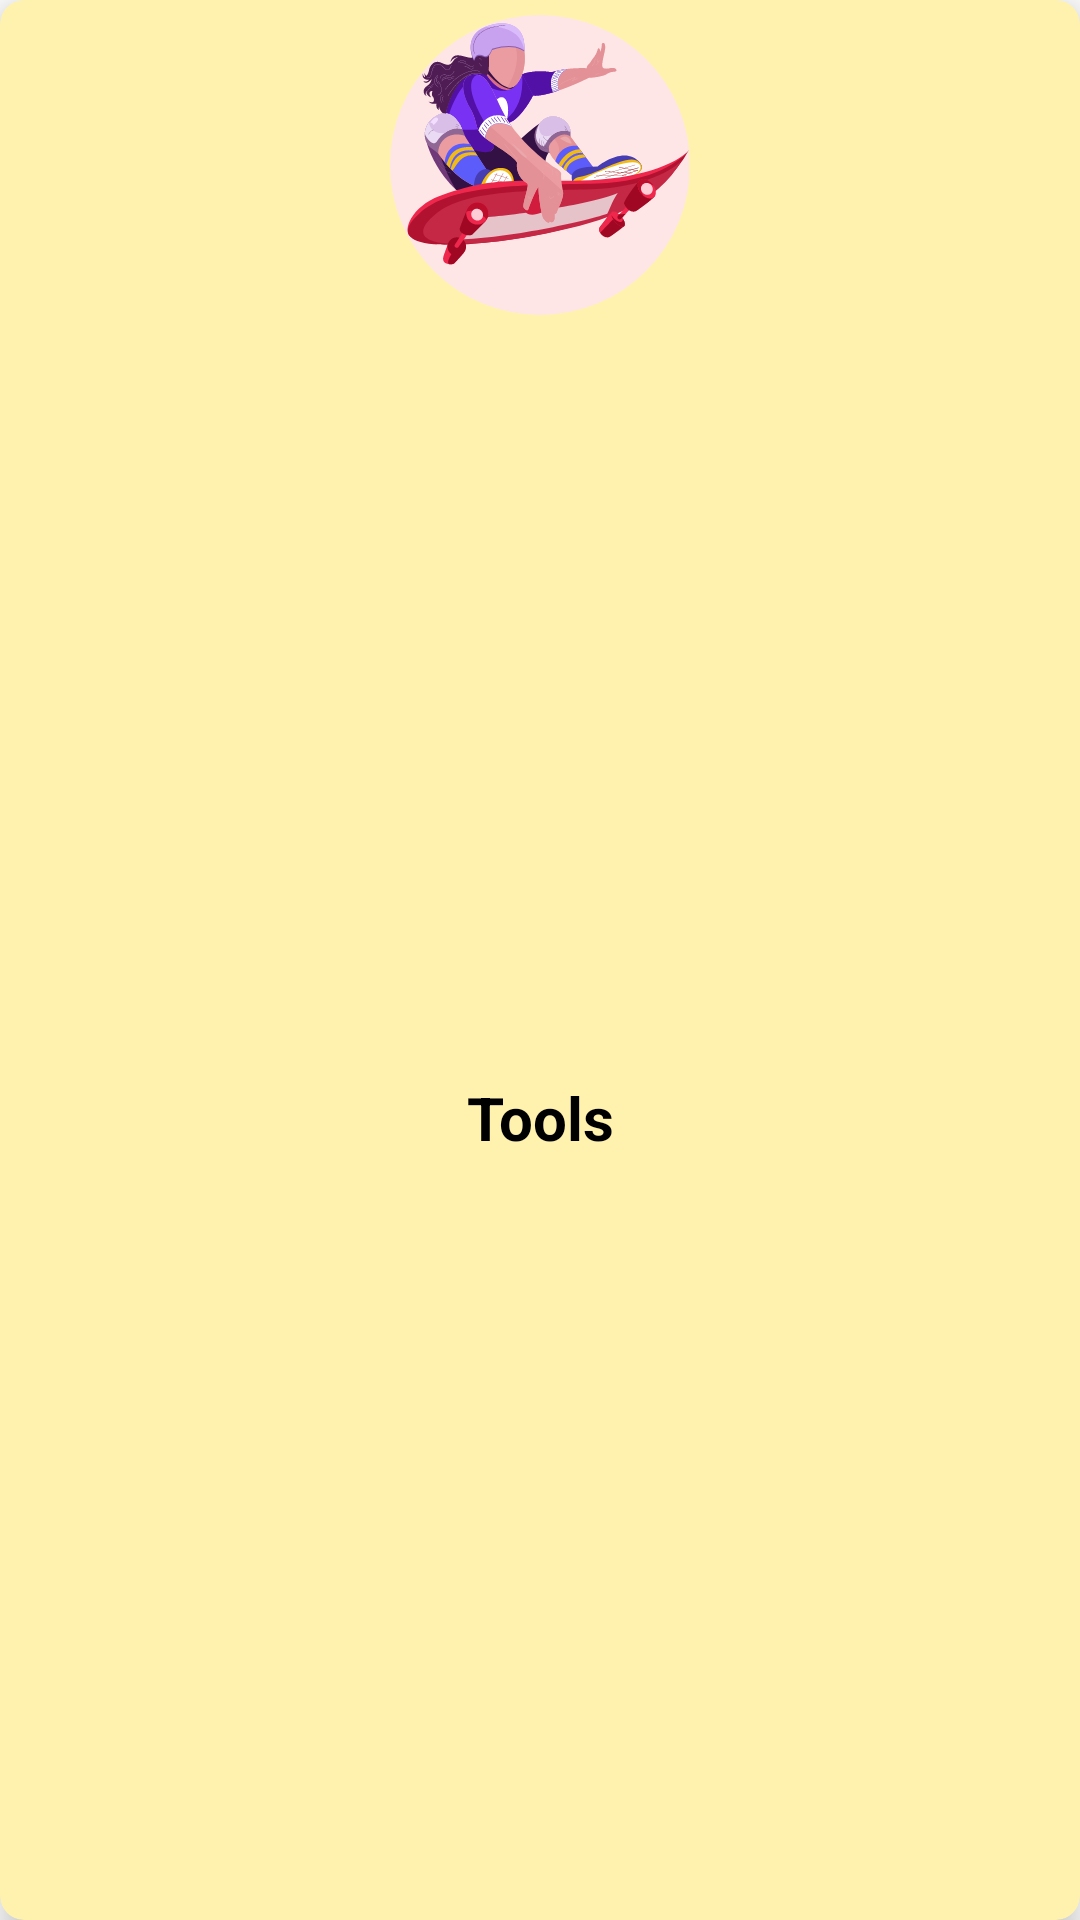

Android layout source for this screen:
<!-- AndroidManifest.xml: application theme Theme.MyApplication -->
<!-- res/layout/cards.xml -->
<?xml version="1.0" encoding="utf-8"?>
<com.google.android.material.card.MaterialCardView xmlns:android="http://schemas.android.com/apk/res/android"
    xmlns:app="http://schemas.android.com/apk/res-auto"

    android:id="@+id/materialCardView"
    style="@style/MyCardView"
    android:layout_width="wrap_content"
    android:layout_height="wrap_content"
    android:layout_margin="7dp"
    app:cardBackgroundColor="#FFF2AE"
    app:cardElevation="6dp"
    app:cardPreventCornerOverlap="false"


    >

    <androidx.constraintlayout.widget.ConstraintLayout
        android:layout_width="match_parent"
        android:layout_height="match_parent" >


        <ImageView
            android:id="@+id/home_icon"
            android:layout_width="wrap_content"
            android:layout_height="wrap_content"
            android:layout_margin="5dp"
            android:background="@drawable/img"
            android:scaleType="centerCrop"
            app:layout_constraintLeft_toLeftOf="parent"
            app:layout_constraintRight_toRightOf="parent"
            app:layout_constraintTop_toTopOf="parent">

        </ImageView>

        <TextView
            android:id="@+id/tools"
            android:layout_width="wrap_content"
            android:layout_height="wrap_content"
            android:layout_marginTop="2dp"
            android:layout_marginBottom="2dp"
            android:text="@string/tools"
            android:textSize="20dp"
            android:textStyle="bold"
            android:textColor="@color/black"
            app:layout_constraintBottom_toBottomOf="parent"
            app:layout_constraintLeft_toLeftOf="parent"
            app:layout_constraintRight_toRightOf="parent"
            app:layout_constraintTop_toBottomOf="@id/home_icon"

            />
    </androidx.constraintlayout.widget.ConstraintLayout>
</com.google.android.material.card.MaterialCardView>
<!-- resources referenced by this layout -->
<resources>
  <color name="black">#FF000000</color>
  <!-- drawable img (drawable) -->
  <?xml version="1.0" encoding="utf-8"?>
  <layer-list xmlns:android="http://schemas.android.com/apk/res/android">
  
      <item android:drawable="@drawable/ic_illustrationskate"/>
  </layer-list>
  <string name="tools">Tools</string>
  <style name="MyCardView" parent="@style/Widget.MaterialComponents.CardView">
          <item name="shapeAppearanceOverlay">@style/ShapeAppearanceOverlay.MaterialCardView.Cut</item>
      </style>
  <style name="Theme.MyApplication" parent="Theme.MaterialComponents.DayNight.DarkActionBar">
          
          <item name="colorPrimary">@color/purple_500</item>
          <item name="colorPrimaryVariant">@color/purple_700</item>
          <item name="colorOnPrimary">@color/white</item>
          
          <item name="colorSecondary">@color/teal_200</item>
          <item name="colorSecondaryVariant">@color/teal_700</item>
          <item name="colorOnSecondary">@color/black</item>
          
          <item name="android:statusBarColor" tools:targetApi="l">?attr/colorPrimaryVariant</item>
          
      </style>
  <!-- drawable ic_illustrationskate: vector/xml drawable (drawable, 54449 chars, omitted) -->
  <style name="ShapeAppearanceOverlay.MaterialCardView.Cut" parent="">
          <item name="cornerFamily">rounded</item>
          <item name="cornerSizeTopRight">8dp</item>
          <item name="cornerSizeTopLeft">8dp</item>
          <item name="cornerSizeBottomRight">8dp</item>
          <item name="cornerSizeBottomLeft">8dp</item>
  
      </style>
  <color name="purple_500">#FF6200EE</color>
  <color name="purple_700">#FF3700B3</color>
  <color name="white">#FFFFFFFF</color>
  <color name="teal_200">#FF03DAC5</color>
  <color name="teal_700">#FF018786</color>
</resources>
